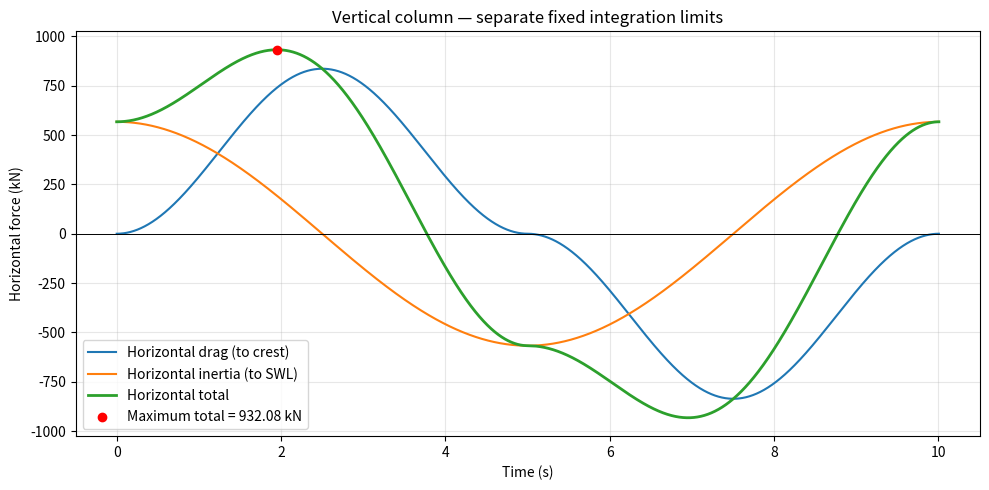

Here is the Python script that generated this plot:
import numpy as np
import matplotlib.pyplot as plt

# PARAMETERS
rho = 1025.0
CD = 1.2
CM = 0.8
D = 4.0
a = 6.0
d = 40.0
k = 0.043
omega = 0.628
x_column = 0.0

# SEPARATE FIXED INTEGRATION LIMITS
z_drag = np.linspace(-d, a, 20001)       # Seabed to crest
z_inertia = np.linspace(-d, 0.0, 20001)  # Seabed to SWL


def integrate_trapezoidal(values, z):
    return np.sum(
        0.5 * (values[:-1] + values[1:]) * np.diff(z)
    )


def velocity_amplitude(z):
    return a * omega * np.cosh(k * (z + d)) / np.sinh(k * d)


# HORIZONTAL VELOCITY AMPLITUDES
U_drag = velocity_amplitude(z_drag)
U_inertia = velocity_amplitude(z_inertia)

# INTEGRATED FORCE AMPLITUDES
drag_amplitude = (
    0.5 * rho * CD * D
    * integrate_trapezoidal(U_drag**2, z_drag)
)

inertia_amplitude = (
    rho * CM * (np.pi * D**2 / 4)
    * omega
    * integrate_trapezoidal(U_inertia, z_inertia)
)

# FORCES OVER ONE WAVE PERIOD
T = 2 * np.pi / omega
time = np.linspace(0, T, 20001)
theta = omega * time - k * x_column

# u = U sin(theta), du/dt = omega U cos(theta)
Fd = drag_amplitude * np.sin(theta) * np.abs(np.sin(theta))
Fi = inertia_amplitude * np.cos(theta)

# ADD FORCES AT THE SAME TIME
Ftotal = Fd + Fi

# MAXIMUM POSITIVE TOTAL FORCE
idx = np.argmax(Ftotal)
t_max = time[idx]
phase_max = np.degrees(theta[idx]) % 360

# RESULTS
print("\nVERTICAL COLUMN — HORIZONTAL FORCES")
print(f"Drag integration:    {-d:.1f} m to {a:.1f} m (crest)")
print(f"Inertia integration: {-d:.1f} m to 0.0 m (SWL)")
print("Assumption: separate fixed integration limits.")
print("All forces below are in kN.\n")

print(f"Maximum drag alone:     {np.max(Fd) / 1000:10.2f}")
print(f"Maximum inertia alone:  {np.max(Fi) / 1000:10.2f}")

print("\nAT THE MAXIMUM TOTAL FORCE:")
print(f"Drag contribution:      {Fd[idx] / 1000:10.2f}")
print(f"Inertia contribution:   {Fi[idx] / 1000:10.2f}")
print(f"TOTAL FORCE:            {Ftotal[idx] / 1000:10.2f}")
print(f"\nTime:                   {t_max:.3f} s")
print(f"Local phase:            {phase_max:.2f} degrees")

# PLOT
plt.figure(figsize=(10, 5))
plt.plot(time, Fd / 1000, label="Horizontal drag (to crest)")
plt.plot(time, Fi / 1000, label="Horizontal inertia (to SWL)")
plt.plot(
    time, Ftotal / 1000,
    label="Horizontal total", linewidth=2
)

plt.scatter(
    t_max, Ftotal[idx] / 1000,
    color="red", zorder=5,
    label=f"Maximum total = {Ftotal[idx] / 1000:.2f} kN"
)

plt.axhline(0, color="black", linewidth=0.7)
plt.xlabel("Time (s)")
plt.ylabel("Horizontal force (kN)")
plt.title("Vertical column — separate fixed integration limits")
plt.grid(alpha=0.3)
plt.legend()
plt.tight_layout()
plt.show()
